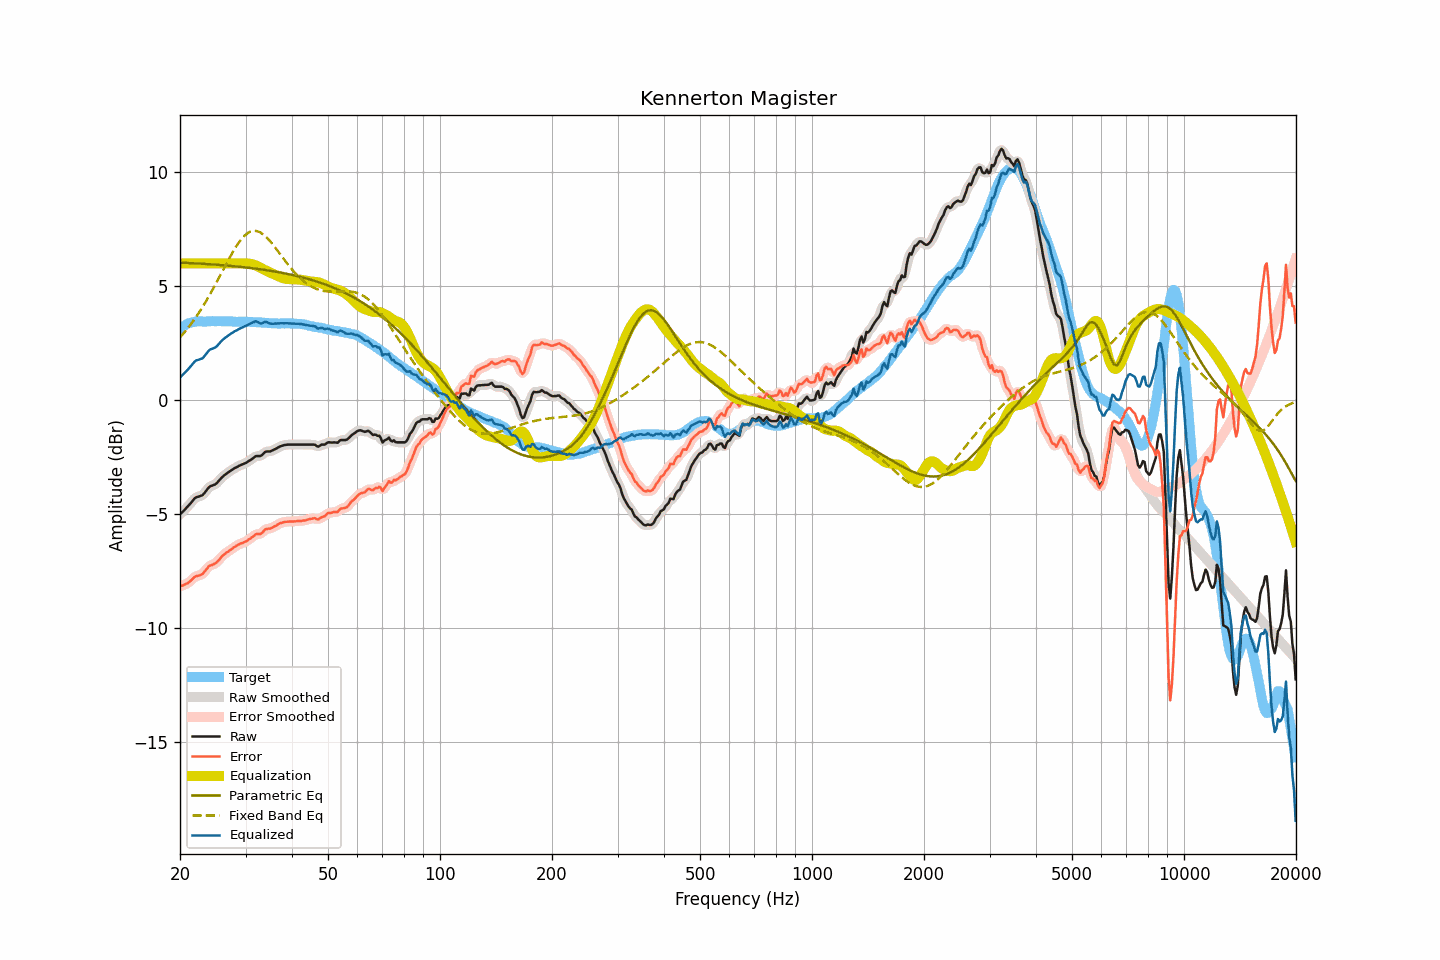

Data behind this chart, as committed beside it:
frequency, raw, smoothed, error, error_smoothed, equalization, parametric_eq, fixed_band_eq, equalized_raw, equalized_smoothed, target
20.00, -5.00, -5.00, -8.15, -8.15, 6.00, 6.04, 2.76, 1.00, 1.00, 3.15
20.20, -4.93, -4.93, -8.13, -8.13, 6.00, 6.04, 2.84, 1.07, 1.07, 3.20
20.40, -4.86, -4.86, -8.11, -8.11, 6.00, 6.03, 2.92, 1.14, 1.14, 3.25
20.61, -4.79, -4.79, -8.07, -8.08, 6.00, 6.03, 3.00, 1.21, 1.21, 3.28
20.81, -4.71, -4.72, -8.04, -8.04, 6.00, 6.03, 3.09, 1.29, 1.28, 3.33
21.02, -4.64, -4.64, -8.01, -8.00, 6.00, 6.02, 3.18, 1.36, 1.36, 3.37
21.23, -4.56, -4.56, -7.95, -7.95, 6.00, 6.02, 3.27, 1.44, 1.44, 3.39
21.44, -4.48, -4.48, -7.89, -7.89, 6.00, 6.02, 3.36, 1.52, 1.52, 3.41
21.66, -4.39, -4.39, -7.82, -7.82, 6.00, 6.01, 3.46, 1.61, 1.61, 3.43
21.87, -4.31, -4.32, -7.75, -7.76, 6.00, 6.01, 3.56, 1.69, 1.68, 3.44
22.09, -4.25, -4.26, -7.71, -7.72, 6.00, 6.00, 3.66, 1.75, 1.74, 3.46
22.31, -4.23, -4.23, -7.70, -7.69, 6.00, 6.00, 3.76, 1.77, 1.77, 3.47
22.54, -4.21, -4.21, -7.68, -7.68, 6.00, 6.00, 3.87, 1.79, 1.79, 3.47
22.76, -4.18, -4.19, -7.65, -7.65, 6.00, 5.99, 3.98, 1.82, 1.81, 3.46
22.99, -4.16, -4.15, -7.62, -7.60, 6.00, 5.99, 4.09, 1.84, 1.85, 3.45
23.22, -4.08, -4.08, -7.53, -7.53, 6.00, 5.98, 4.20, 1.92, 1.92, 3.45
23.45, -3.99, -3.99, -7.44, -7.45, 6.00, 5.98, 4.32, 2.01, 2.01, 3.45
23.69, -3.90, -3.90, -7.36, -7.36, 6.00, 5.97, 4.44, 2.10, 2.10, 3.46
23.92, -3.81, -3.82, -7.27, -7.29, 6.00, 5.97, 4.56, 2.19, 2.18, 3.46
24.16, -3.76, -3.77, -7.23, -7.24, 6.00, 5.96, 4.69, 2.24, 2.23, 3.47
24.40, -3.74, -3.74, -7.22, -7.21, 6.00, 5.96, 4.82, 2.26, 2.26, 3.48
24.65, -3.71, -3.71, -7.18, -7.18, 6.00, 5.95, 4.95, 2.29, 2.29, 3.47
24.89, -3.68, -3.67, -7.15, -7.14, 6.00, 5.95, 5.08, 2.32, 2.33, 3.47
25.14, -3.62, -3.62, -7.09, -7.09, 6.00, 5.94, 5.21, 2.38, 2.38, 3.47
25.39, -3.54, -3.54, -7.02, -7.01, 6.00, 5.94, 5.34, 2.46, 2.46, 3.48
25.65, -3.46, -3.46, -6.94, -6.93, 6.00, 5.93, 5.48, 2.54, 2.54, 3.47
25.91, -3.38, -3.39, -6.85, -6.85, 6.00, 5.93, 5.61, 2.62, 2.61, 3.46
26.16, -3.32, -3.32, -6.78, -6.78, 6.00, 5.92, 5.74, 2.68, 2.68, 3.46
26.43, -3.26, -3.26, -6.72, -6.72, 6.00, 5.92, 5.88, 2.74, 2.74, 3.46
26.69, -3.21, -3.21, -6.67, -6.67, 6.00, 5.91, 6.01, 2.79, 2.79, 3.46
26.96, -3.16, -3.16, -6.63, -6.63, 6.00, 5.90, 6.14, 2.84, 2.84, 3.47
27.23, -3.11, -3.11, -6.58, -6.58, 6.00, 5.90, 6.27, 2.89, 2.89, 3.47
27.50, -3.06, -3.06, -6.53, -6.53, 6.00, 5.89, 6.40, 2.94, 2.94, 3.47
27.77, -3.02, -3.02, -6.48, -6.48, 6.00, 5.88, 6.52, 2.98, 2.98, 3.45
28.05, -2.97, -2.98, -6.42, -6.43, 6.00, 5.88, 6.64, 3.03, 3.02, 3.45
28.33, -2.94, -2.94, -6.38, -6.38, 6.00, 5.87, 6.75, 3.06, 3.06, 3.44
28.62, -2.90, -2.90, -6.34, -6.34, 6.00, 5.86, 6.86, 3.10, 3.10, 3.44
28.90, -2.86, -2.87, -6.31, -6.31, 6.00, 5.86, 6.96, 3.14, 3.13, 3.45
29.19, -2.83, -2.83, -6.27, -6.28, 6.00, 5.85, 7.05, 3.17, 3.17, 3.44
29.48, -2.80, -2.80, -6.26, -6.25, 6.00, 5.84, 7.13, 3.20, 3.20, 3.45
29.78, -2.77, -2.77, -6.22, -6.22, 6.01, 5.83, 7.21, 3.24, 3.23, 3.44
30.08, -2.74, -2.74, -6.19, -6.19, 6.01, 5.83, 7.27, 3.27, 3.27, 3.45
30.38, -2.70, -2.70, -6.14, -6.14, 6.00, 5.82, 7.33, 3.30, 3.30, 3.44
30.68, -2.65, -2.66, -6.09, -6.10, 5.99, 5.81, 7.37, 3.34, 3.33, 3.44
30.99, -2.61, -2.61, -6.05, -6.04, 5.98, 5.80, 7.40, 3.37, 3.37, 3.44
31.30, -2.56, -2.56, -6.00, -5.99, 5.96, 5.79, 7.42, 3.40, 3.41, 3.43
31.61, -2.51, -2.51, -5.94, -5.94, 5.95, 5.78, 7.43, 3.44, 3.44, 3.43
31.93, -2.45, -2.47, -5.88, -5.89, 5.92, 5.77, 7.43, 3.47, 3.46, 3.43
32.24, -2.44, -2.45, -5.86, -5.87, 5.89, 5.76, 7.42, 3.45, 3.44, 3.42
32.57, -2.44, -2.44, -5.87, -5.86, 5.85, 5.76, 7.39, 3.41, 3.41, 3.42
32.89, -2.44, -2.43, -5.86, -5.85, 5.81, 5.75, 7.36, 3.37, 3.38, 3.42
33.22, -2.40, -2.39, -5.81, -5.80, 5.77, 5.74, 7.31, 3.37, 3.38, 3.41
33.55, -2.33, -2.33, -5.74, -5.74, 5.74, 5.73, 7.26, 3.41, 3.41, 3.41
33.89, -2.26, -2.28, -5.65, -5.68, 5.71, 5.71, 7.20, 3.45, 3.43, 3.39
34.23, -2.24, -2.25, -5.64, -5.64, 5.67, 5.70, 7.14, 3.43, 3.43, 3.40
34.57, -2.24, -2.24, -5.63, -5.63, 5.64, 5.69, 7.06, 3.40, 3.40, 3.39
34.92, -2.24, -2.23, -5.62, -5.62, 5.60, 5.68, 6.98, 3.36, 3.37, 3.38
35.27, -2.21, -2.21, -5.59, -5.59, 5.57, 5.67, 6.90, 3.36, 3.36, 3.38
35.62, -2.18, -2.18, -5.56, -5.56, 5.54, 5.66, 6.81, 3.36, 3.36, 3.38
35.97, -2.14, -2.15, -5.51, -5.52, 5.51, 5.65, 6.72, 3.37, 3.36, 3.37
... 635 more rows
